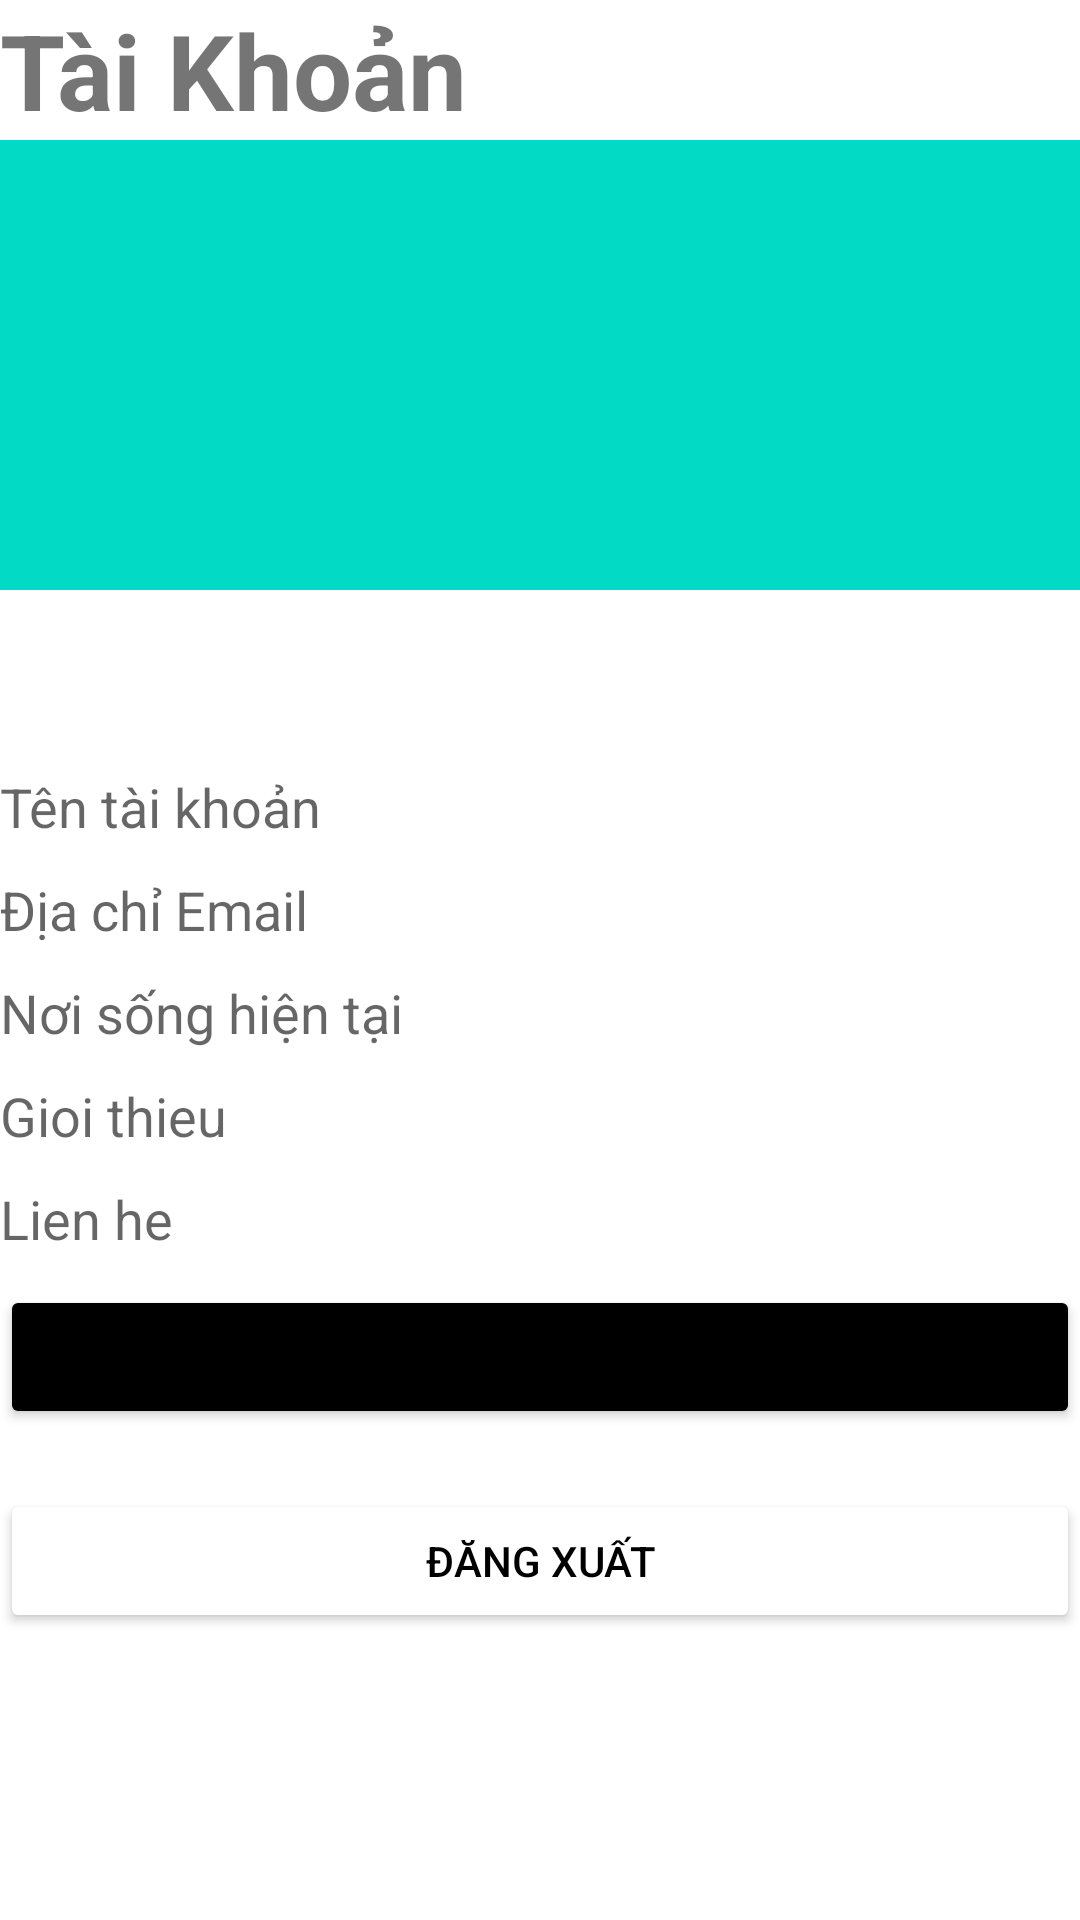

The Android layout XML behind this screen, and the referenced resources:
<!-- AndroidManifest.xml: application theme Theme.SimpleTravel -->
<!-- res/layout/activity_account.xml -->
<?xml version="1.0" encoding="utf-8"?>
<LinearLayout xmlns:android="http://schemas.android.com/apk/res/android"
    xmlns:app="http://schemas.android.com/apk/res-auto"
    xmlns:tools="http://schemas.android.com/tools"
    android:layout_width="match_parent"
    android:layout_height="match_parent"
    android:layout_margin="20dp"
    android:orientation="vertical"
    tools:context=".activity.AccountActivity">

    <TextView
        android:layout_width="wrap_content"
        android:layout_height="wrap_content"
        android:text="@string/title_account"
        android:textSize="35dp"
        android:textStyle="bold" />


    <FrameLayout
        android:layout_width="match_parent"
        android:layout_height="200dp"
        >
        <ImageView
            android:id="@+id/account_img_CoverImages"
            android:layout_width="match_parent"
            android:layout_height="150dp"
            android:background="@color/teal_200"
            />
        <ImageView
            android:id="@+id/account_imgProfilePic"
            android:layout_width="90dp"
            android:layout_height="100dp"
            android:layout_gravity="center"
            android:layout_marginTop="50dp"
            />
    </FrameLayout>

    <TextView
        android:id="@+id/txtName"
        android:layout_width="match_parent"
        android:layout_height="wrap_content"
        android:hint="Tên tài khoản"
        android:textSize="18dp"
        android:layout_marginTop="10dp"/>

    <TextView
        android:id="@+id/txtEmail"
        android:layout_width="match_parent"
        android:layout_height="wrap_content"
        android:hint="Địa chỉ Email"
        android:textSize="18dp"
        android:layout_marginTop="10dp"/>

    <TextView
        android:id="@+id/account_txt_LiveNow"
        android:layout_width="match_parent"
        android:layout_height="wrap_content"
        android:hint="Nơi sống hiện tại"
        android:textSize="18dp"
        android:layout_marginTop="10dp"/>


    <TextView
        android:id="@+id/account_txt_Introduce"
        android:layout_width="match_parent"
        android:layout_height="wrap_content"
        android:hint="Gioi thieu"
        android:textSize="18dp"
        android:layout_marginTop="10dp"/>

    <TextView
        android:id="@+id/account_txt_Phone"
        android:layout_width="match_parent"
        android:layout_height="wrap_content"
        android:hint="Lien he"
        android:textSize="18dp"
        android:layout_marginTop="10dp"/>

    <Button
        android:id="@+id/account_btn_Update"
        android:layout_width="match_parent"
        android:layout_height="wrap_content"
        android:layout_marginBottom="10dp"
        android:backgroundTint="@color/black"
        android:padding="10dp"
        android:layout_marginTop="10dp"
        android:text="@string/title_update" />

    <Button
        android:id="@+id/account_btn_Logout"
        android:layout_width="match_parent"
        android:layout_height="wrap_content"
        android:layout_marginBottom="10dp"
        android:backgroundTint="@color/white"
        android:padding="10dp"
        android:layout_marginTop="10dp"
        android:text="@string/title_logout"
        android:textColor="@color/black" />


</LinearLayout>
<!-- resources referenced by this layout -->
<resources>
  <color name="black">#FF000000</color>
  <color name="teal_200">#FF03DAC5</color>
  <color name="white">#FFFFFFFF</color>
  <string name="title_account">Tài Khoản</string>
  <string name="title_logout">Đăng xuất</string>
  <string name="title_update">Cập nhật</string>
  <style name="Theme.SimpleTravel" parent="Theme.MaterialComponents.DayNight.DarkActionBar">
          
          <item name="colorPrimary">@color/purple_500</item>
          <item name="colorPrimaryVariant">@color/purple_700</item>
          <item name="colorOnPrimary">@color/white</item>
          
          <item name="colorSecondary">@color/teal_200</item>
          <item name="colorSecondaryVariant">@color/teal_700</item>
          <item name="colorOnSecondary">@color/black</item>
          
          <item name="android:statusBarColor" tools:targetApi="l">?attr/colorPrimaryVariant</item>
          
      </style>
  <color name="purple_500">#FF6200EE</color>
  <color name="purple_700">#FF3700B3</color>
  <color name="teal_700">#FF018786</color>
</resources>
